Run: headless pygame with SDL's dummy video driver; simulated clock (each Clock.tick advances the game by its frame time, no real sleeping); random seed 0; keys injected as events and as key.get_pressed() state; no mouse input.
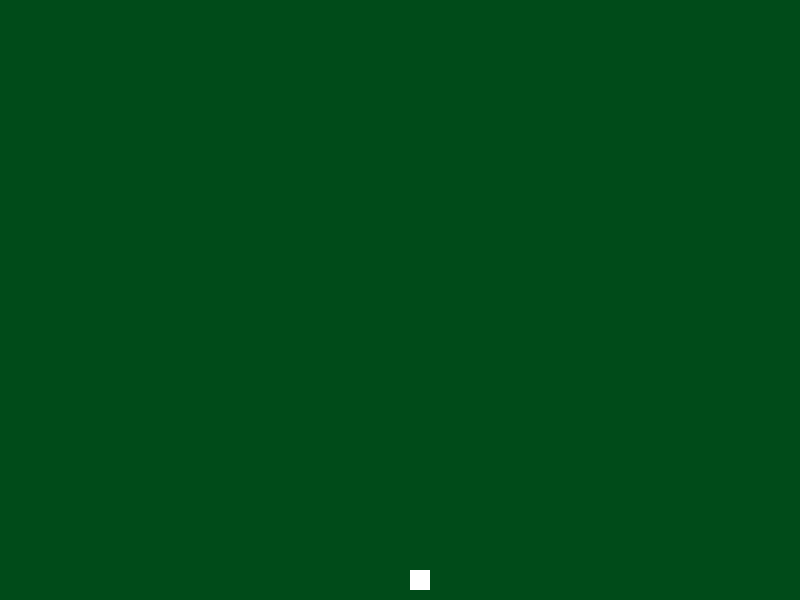
Frame 1 of 4 · flips 1–60 · no input
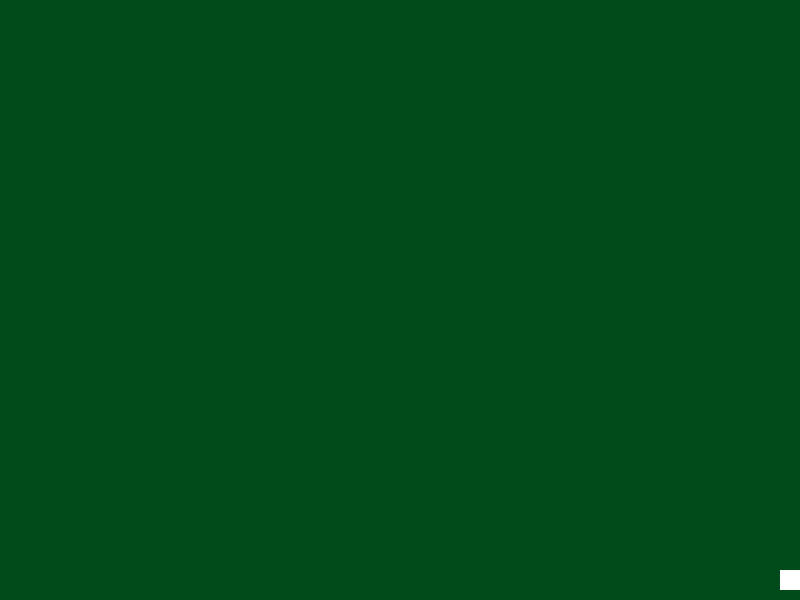
Frame 2 of 4 · flips 61–180 · tapped SPACE, RETURN · held RIGHT (→), D
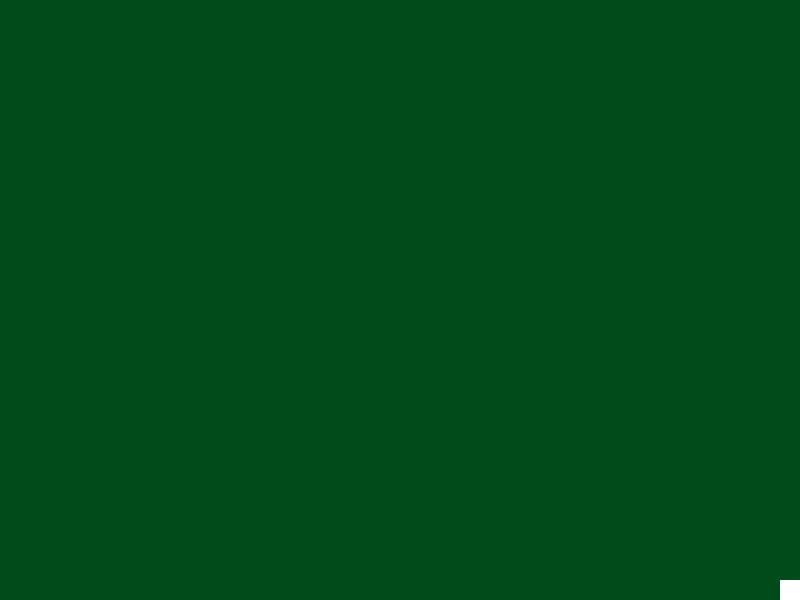
Frame 3 of 4 · flips 181–300 · held DOWN (↓), S
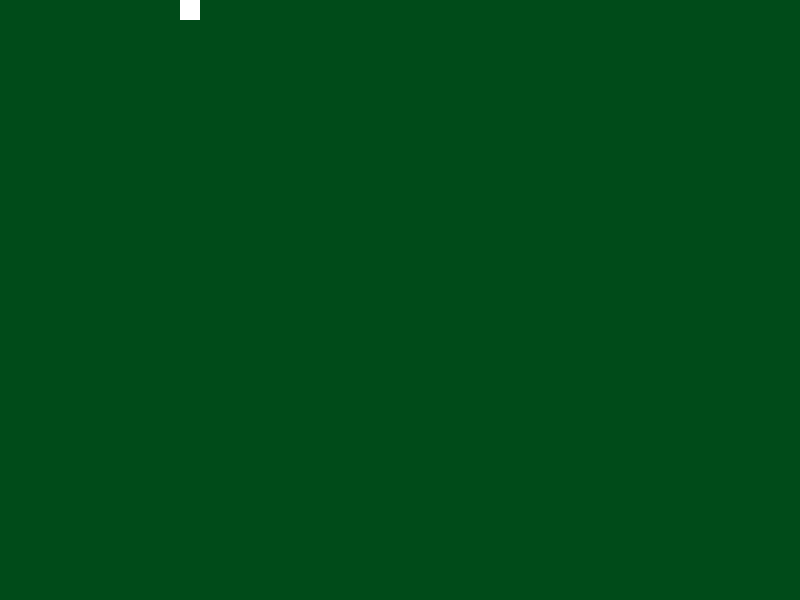
Frame 4 of 4 · flips 301–420 · held LEFT (←), A, UP (↑), W

The pygame program that drew these frames:

import pygame
pygame.init()

WIDTH = 800
HEIGHT = 600

GAME_WINDOW = pygame.display.set_mode((WIDTH, HEIGHT))
pygame.display.set_caption("Explorer Game")

FPS = 60

#color variables
GRASS = (0, 75, 25)
WHITE = (255, 255, 255)

class Player:
    PLAYER_HEIGHT, PLAYER_WIDTH = 20, 20
    PLAYER_COLOR = WHITE
    VEL = 5

    def __init__(self, x, y):
        self.x = x
        self.y = y
        self.width = 20
        self.height = 20

    def draw(self, win):
        pygame.draw.rect(win, self.PLAYER_COLOR, (self.x, self.y, self.PLAYER_WIDTH, self.PLAYER_HEIGHT))

    def move(self, up=False, down=False, right=False, left=False):
        if up:
            self.y -= self.VEL
        if down:
            self.y += self.VEL
        if right:
            self.x += self.VEL
        if left:
            self.x -= self.VEL

def draw(win, player):
    win.fill(GRASS)
    player.draw(win)

    pygame.display.update()

def player_movement(keys, player):
    if (keys[pygame.K_w] or keys[pygame.K_UP]) and player.y - player.VEL >=0:
        player.move(up=True)
    if (keys[pygame.K_s] or keys[pygame.K_DOWN]) and player.y + player.height + player.VEL <=HEIGHT:
        player.move(down=True)
    if (keys[pygame.K_d] or keys[pygame.K_RIGHT]) and player.x + player.width + player.VEL <=WIDTH:
        player.move(right=True)
    if (keys[pygame.K_a] or keys[pygame.K_LEFT] ) and player.x - player.VEL >=0:
        player.move(left=True)

def quit_game(run, keys):

    if keys[pygame.K_ESCAPE]:
        run = False

    return run

def main():
    #this is the main function for running the game loop.
    run = True
    clock = pygame.time.Clock()
    player = Player(WIDTH//2 + 10, HEIGHT - 30)

    while run:
        clock.tick(FPS)
        draw(GAME_WINDOW, player)

        keys = pygame.key.get_pressed()
        player_movement(keys, player)

        for event in pygame.event.get():
            if event.type == pygame.QUIT:
                run = False
                break

        if keys[pygame.K_ESCAPE]:
            run = False
            break
        
        #quit_game(run, keys)
        


    pygame.quit()


if __name__ == "__main__":
    main()
